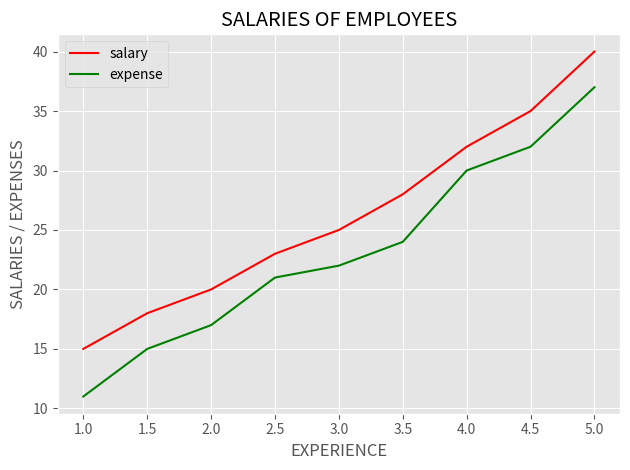

The matplotlib source for this figure:
#matplotlib is third party library used for data visualization
# pyplot is python version of matplot for plotting the graphs

import numpy as np
import pandas as pd
from matplotlib import pyplot as plt

# define a function
# np array data , plot it in a graph
def function1():
    experience = np.array([1,1.5,2,2.5,3,3.5,4,4.5,5])
    salaries = np.array([15,18,20,23,25,28,32,35,40])

    #draw scatter plot
    plt.scatter(experience,salaries)

    # show the chart
    plt.show()

#function1()

def function2():
    experience = np.array([1,1.5,2,2.5,3,3.5,4,4.5,5])
    salaries = np.array([15,18,20,23,25,28,32,35,40])

    #draw scatter plot
    plt.scatter(experience,salaries)

    # customize the chart
    plt.xlabel("EXPERIENCE")
    plt.ylabel("SALARIES")
    plt.title("SALARIES OF EMPLOYEES")

    # show the chart
    plt.show()
#function2()

def function3():
    experience = np.array([1,1.5,2,2.5,3,3.5,4,4.5,5])
    salaries = np.array([15,18,20,23,25,28,32,35,40])

    #draw scatter plot
    plt.scatter(experience,salaries,color='red',label="salary")

    # customize the chart
    plt.xlabel("EXPERIENCE")
    plt.ylabel("SALARIES")
    plt.title("SALARIES OF EMPLOYEES")

    plt.legend()
    # show the chart
    plt.show()

    plt.tight_layout() # it shows the plot in better way
                       #with the proper margins
#function3()

# apply some style to the graph
def function4():
    experience = np.array([1,1.5,2,2.5,3,3.5,4,4.5,5])
    salaries = np.array([15,18,20,23,25,28,32,35,40])
    expenses = np.array([11,15,17,21,22,24,30,32,37])

    #set the style
    #plt.style.use('ggplot')
    #plt.style.use('dark_background')
    plt.style.use('Solarize_Light2')

    #draw scatter plot
    plt.scatter(experience,salaries,color='red',label="salary")
    plt.scatter(experience, expenses, color='green', label="expense")

    # customize the chart
    plt.xlabel("EXPERIENCE")
    plt.ylabel("SALARIES / EXPENSES")
    plt.title("SALARIES OF EMPLOYEES")

    plt.legend()
    # show the chart
    plt.show()

    plt.tight_layout()
#function4()

#from matplotlib import style
#print(plt.style.available) # list of available style


def function5():
    experience = np.array([1,1.5,2,2.5,3,3.5,4,4.5,5])
    salaries = np.array([15,18,20,23,25,28,32,35,40])
    expenses = np.array([11,15,17,21,22,24,30,32,37])

    #set the style
    #plt.style.use('ggplot')
    #plt.style.use('dark_background')
    plt.style.use('Solarize_Light2')

    #draw scatter plot
    plt.scatter(experience,salaries,color='red',label="salary")
    plt.scatter(experience, expenses, color='green', label="expense")

    # customize the chart
    plt.xlabel("EXPERIENCE")
    plt.ylabel("SALARIES / EXPENSES")
    plt.title("SALARIES OF EMPLOYEES")

    plt.legend()

    # save the chart
    plt.savefig("EMP_SALARIES.png")

    # show the chart
    plt.show()

    plt.tight_layout()

#function5()

#line graph

def function6():
    experience = np.array([1,1.5,2,2.5,3,3.5,4,4.5,5])
    salaries = np.array([15,18,20,23,25,28,32,35,40])
    expenses = np.array([11,15,17,21,22,24,30,32,37])

    #set the style
    plt.style.use('ggplot')

    #draw line chart
    plt.plot(experience,salaries,color='red',label="salary")
    plt.plot(experience, expenses, color='green', label="expense")

    # customize the chart
    plt.xlabel("EXPERIENCE")
    plt.ylabel("SALARIES / EXPENSES")
    plt.title("SALARIES OF EMPLOYEES")

    plt.legend()

    # save the chart
    plt.savefig("EMP_SALARIES_Line_GRAPH.png")

    # show the chart
    plt.show()

    plt.tight_layout()

function6()


